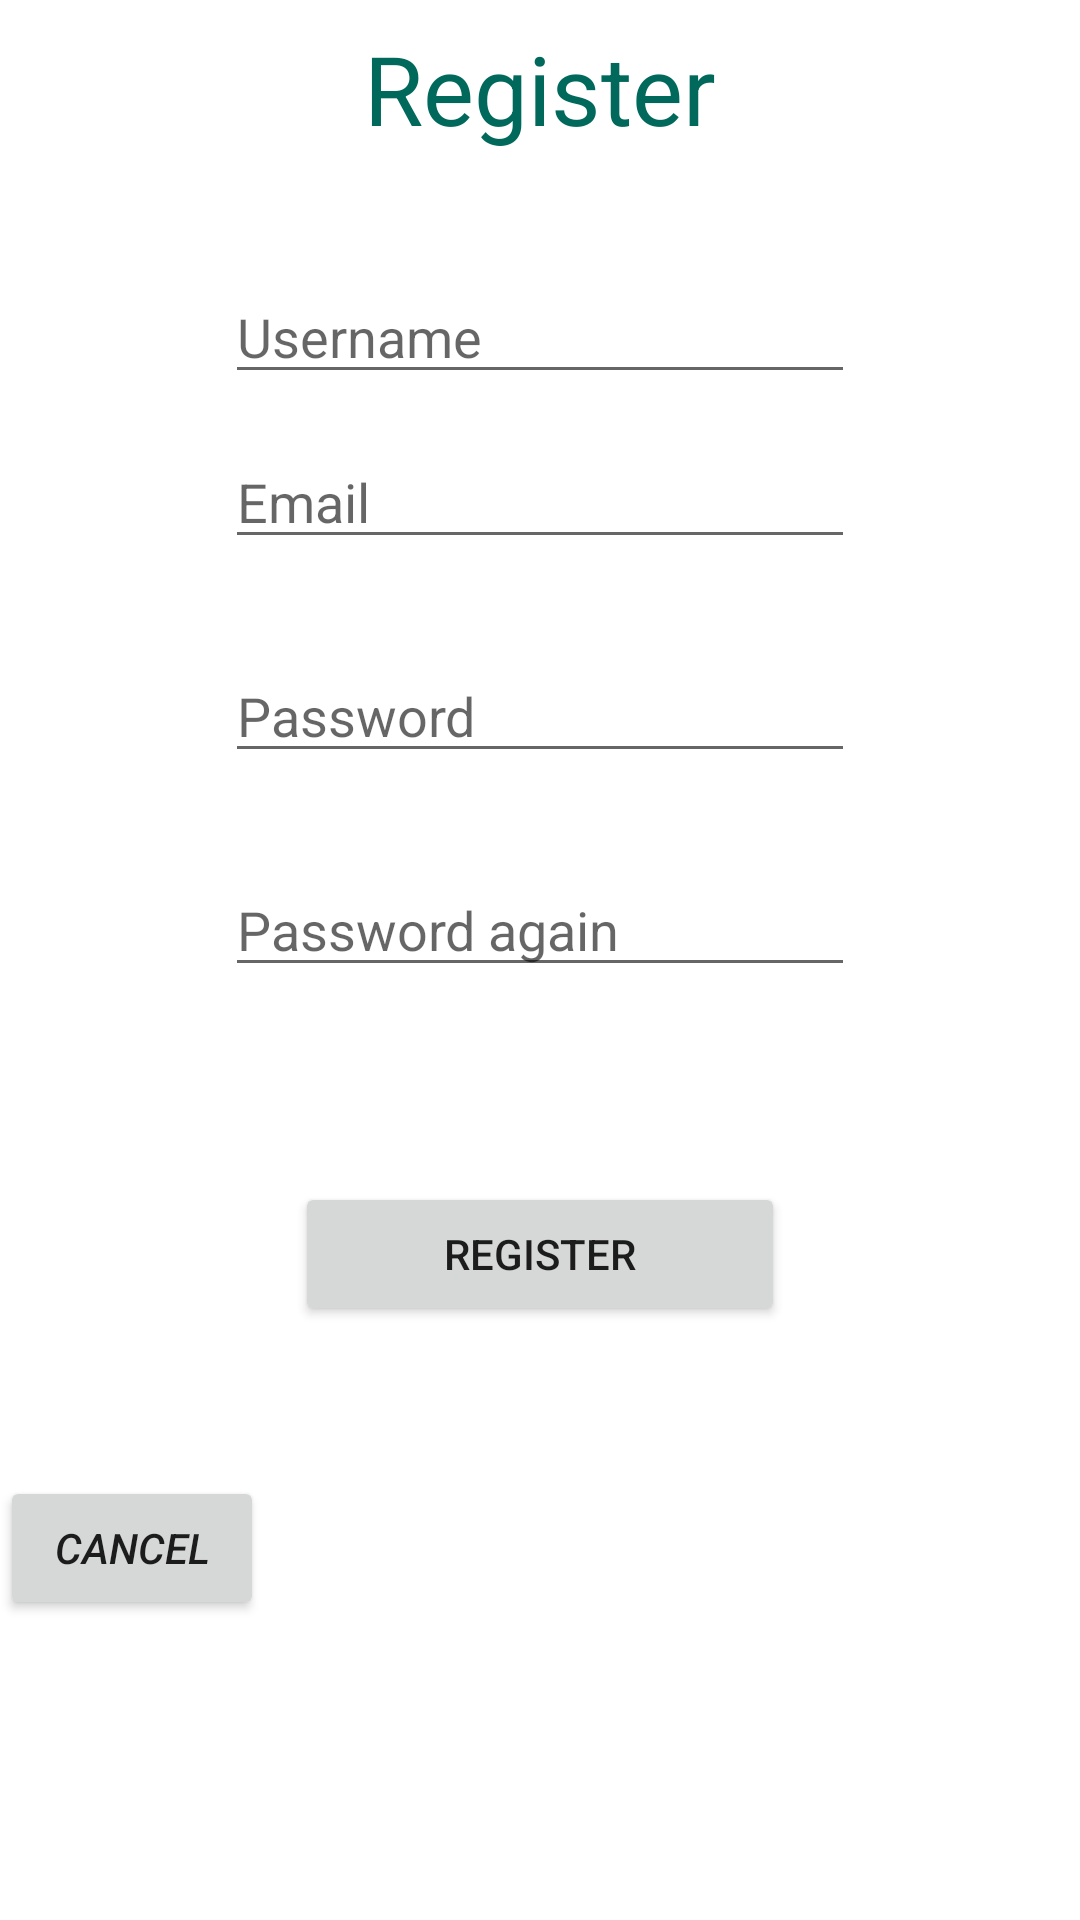

The Android layout XML behind this screen, and the referenced resources:
<!-- AndroidManifest.xml: application theme Theme.QuizStar -->
<!-- res/layout/register.xml -->
<?xml version="1.0" encoding="utf-8"?>
<RelativeLayout
    xmlns:android="http://schemas.android.com/apk/res/android"
    xmlns:app="http://schemas.android.com/apk/res-auto"
    xmlns:tools="http://schemas.android.com/tools"
    android:layout_width="match_parent"
    android:layout_height="match_parent"
    tools:context=".MainActivity"
    android:orientation="vertical"
    android:background="@drawable/background">
    android:gravity="center" >

    <TextView
        android:id="@+id/main_textview_greeting"
        android:layout_width="match_parent"
        android:layout_height="wrap_content"
        android:layout_weight="2"
        android:gravity="center"
        android:padding="8dp"
        android:text="Register"
        android:textColor="#00695C"
        android:textSize="32dp" />

    <EditText
        android:id="@+id/name"
        android:layout_width="wrap_content"
        android:layout_height="wrap_content"
        android:layout_alignParentTop="true"
        android:layout_centerHorizontal="true"
        android:layout_marginTop="90dp"
        android:ems="10"
        android:hint="Username"
        android:inputType="text" />

    <EditText
        android:id="@+id/email"
        android:layout_width="wrap_content"
        android:layout_height="wrap_content"
        android:layout_below="@id/name"
        android:layout_alignParentTop="true"
        android:layout_centerHorizontal="true"
        android:layout_marginTop="145dp"
        android:ems="10"
        android:hint="Email"
        android:inputType="text" />

    <EditText
        android:id="@+id/password"
        android:layout_width="wrap_content"
        android:layout_height="wrap_content"
        android:layout_below="@id/email"
        android:layout_centerHorizontal="true"
        android:layout_marginTop="30dp"
        android:ems="10"
        android:hint="Password"
        android:inputType="textPassword" />

    <EditText
        android:id="@+id/cpassword"
        android:layout_width="wrap_content"
        android:layout_height="wrap_content"
        android:layout_below="@id/password"
        android:layout_centerHorizontal="true"
        android:layout_marginTop="30dp"
        android:ems="10"
        android:hint="Password again"
        android:inputType="textPassword" />

    <Button
        android:id="@+id/btn_register"
        android:layout_width="wrap_content"
        android:layout_height="wrap_content"
        android:layout_centerHorizontal="true"
        android:layout_marginTop="65dp"
        android:ems="10"
        android:text="Register"
        android:layout_below="@+id/cpassword" />
    <Button
        android:id="@+id/cancel_button"
        android:layout_width="wrap_content"
        android:layout_height="wrap_content"
        android:layout_marginRight="0dp"
        android:layout_marginTop="50dp"
        android:layout_below="@id/btn_register"
        android:text="cancel"
        android:textStyle="italic" />
</RelativeLayout>
<!-- resources referenced by this layout -->
<resources>
  <style name="Theme.QuizStar" parent="Theme.MaterialComponents.DayNight.DarkActionBar">
          
          <item name="colorPrimary">@color/teal_200</item>
          <item name="colorPrimaryVariant">@color/teal_200</item>
          <item name="colorOnPrimary">@color/white</item>
          
          <item name="colorSecondary">@color/teal_200</item>
          <item name="colorSecondaryVariant">@color/teal_700</item>
          <item name="colorOnSecondary">@color/black</item>
          
          <item name="android:statusBarColor" tools:targetApi="l">?attr/colorPrimaryVariant</item>
          
      </style>
  <color name="teal_200">#33C4B5</color>
  <color name="white">#FFFFFFFF</color>
  <color name="teal_700">#FF018786</color>
  <color name="black">#FF000000</color>
</resources>
